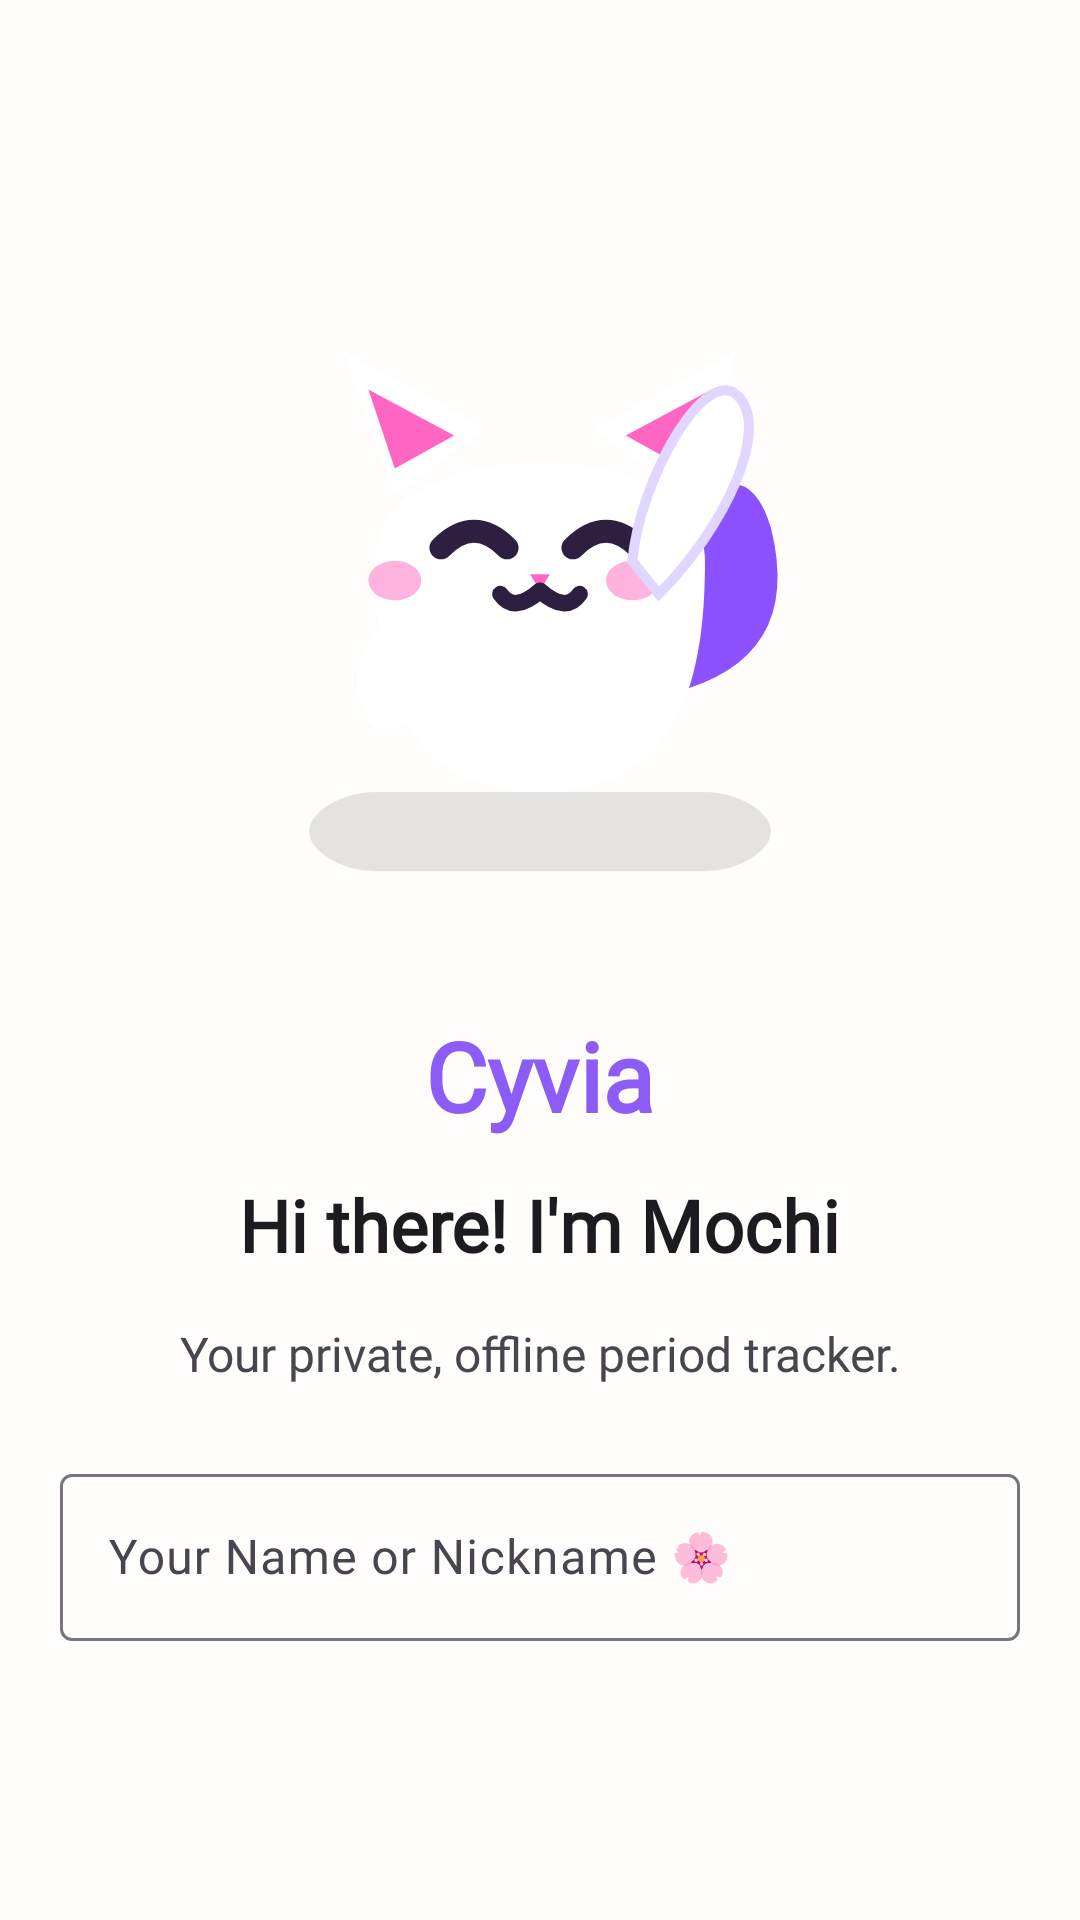

This screen was rendered from an Android layout file. Write that file and the resources it references.
<!-- AndroidManifest.xml: application theme Theme.Cyvia -->
<!-- res/layout/fragment_onboarding_welcome.xml -->
<?xml version="1.0" encoding="utf-8"?>
<ScrollView
    xmlns:android="http://schemas.android.com/apk/res/android"
    xmlns:app="http://schemas.android.com/apk/res-auto"
    android:layout_width="match_parent"
    android:layout_height="match_parent"
    android:fillViewport="true"
    android:background="@color/cyvia_background">

    <LinearLayout
        android:layout_width="match_parent"
        android:layout_height="wrap_content"
        android:orientation="vertical"
        android:gravity="center"
        android:paddingStart="@dimen/screen_padding_horizontal"
        android:paddingEnd="@dimen/screen_padding_horizontal"
        android:paddingTop="@dimen/space_48"
        android:paddingBottom="@dimen/space_32">

        
        <ImageView
            android:id="@+id/img_mochi_welcome"
            android:layout_width="@dimen/onboarding_illustration_size"
            android:layout_height="@dimen/onboarding_illustration_size"
            android:layout_marginBottom="@dimen/space_40"
            android:src="@drawable/ic_mochi_waving"
            android:contentDescription="@string/cd_mochi_cat"
            android:scaleType="fitCenter" />

        
        <TextView
            android:id="@+id/tv_app_name"
            android:layout_width="wrap_content"
            android:layout_height="wrap_content"
            android:text="Cyvia"
            android:textSize="@dimen/text_display"
            android:fontFamily="@font/nunito"
            android:textStyle="bold"
            android:textColor="@color/cyvia_primary"
            android:layout_marginBottom="@dimen/space_12" />

        <TextView
            android:id="@+id/tv_welcome_title"
            android:layout_width="wrap_content"
            android:layout_height="wrap_content"
            android:text="@string/onboarding_welcome_title"
            android:textSize="@dimen/text_headline_medium"
            android:fontFamily="@font/nunito"
            android:textStyle="bold"
            android:textColor="@color/cyvia_on_background"
            android:gravity="center"
            android:layout_marginBottom="@dimen/space_16" />

        <TextView
            android:id="@+id/tv_welcome_subtitle"
            android:layout_width="match_parent"
            android:layout_height="wrap_content"
            android:text="@string/onboarding_welcome_subtitle"
            android:textSize="@dimen/text_body_large"
            android:fontFamily="@font/inter"
            android:textColor="@color/cyvia_on_surface_variant"
            android:gravity="center"
            android:lineSpacingMultiplier="1.4"
            android:layout_marginBottom="@dimen/space_24" />

        
        <com.google.android.material.textfield.TextInputLayout
            android:layout_width="match_parent"
            android:layout_height="wrap_content"
            style="@style/Widget.Material3.TextInputLayout.OutlinedBox"
            android:hint="Your Name or Nickname 🌸"
            android:layout_marginBottom="@dimen/space_32">

            <com.google.android.material.textfield.TextInputEditText
                android:id="@+id/et_onboarding_name"
                android:layout_width="match_parent"
                android:layout_height="wrap_content"
                android:inputType="textPersonName|textCapWords"
                android:fontFamily="@font/inter" />
        </com.google.android.material.textfield.TextInputLayout>

        
        <com.google.android.material.card.MaterialCardView
            android:layout_width="match_parent"
            android:layout_height="wrap_content"
            app:cardCornerRadius="@dimen/corner_large"
            app:cardElevation="0dp"
            app:strokeWidth="1dp"
            app:strokeColor="@color/cyvia_outline_variant"
            android:backgroundTint="@color/cyvia_surface">


        </com.google.android.material.card.MaterialCardView>

    </LinearLayout>
</ScrollView>
<!-- resources referenced by this layout -->
<resources>
  <color name="cyvia_background">#FFFDFB</color>
  <color name="cyvia_on_background">#1C1B1F</color>
  <color name="cyvia_on_surface_variant">#49454F</color>
  <color name="cyvia_outline_variant">#EDE9FE</color>
  <color name="cyvia_primary">#8B5CF6</color>
  <color name="cyvia_surface">#FFFFFF</color>
  <dimen name="corner_large">24dp</dimen>
  <dimen name="onboarding_illustration_size">220dp</dimen>
  <dimen name="screen_padding_horizontal">20dp</dimen>
  <dimen name="space_12">12dp</dimen>
  <dimen name="space_16">16dp</dimen>
  <dimen name="space_24">24dp</dimen>
  <dimen name="space_32">32dp</dimen>
  <dimen name="space_40">40dp</dimen>
  <dimen name="space_48">48dp</dimen>
  <dimen name="text_body_large">16sp</dimen>
  <dimen name="text_display">32sp</dimen>
  <dimen name="text_headline_medium">24sp</dimen>
  <string name="cd_mochi_cat">Mochi the cat mascot</string>
  <string name="onboarding_welcome_subtitle">Your private, offline period tracker.</string>
  <string name="onboarding_welcome_title">Hi there! I\'m Mochi</string>
  <style name="Theme.Cyvia" parent="Base.Theme.Cyvia" />
  <color name="cyvia_on_primary">#FFFFFF</color>
  <color name="cyvia_primary_container">#EDE9FE</color>
  <color name="cyvia_on_primary_container">#4C1D95</color>
  <color name="cyvia_secondary">#C084FC</color>
  <color name="cyvia_on_secondary">#FFFFFF</color>
  <color name="cyvia_secondary_container">#F3E8FF</color>
  <color name="cyvia_on_secondary_container">#7C3AED</color>
  <color name="cyvia_tertiary">#FFC1CC</color>
  <color name="cyvia_on_tertiary">#4A232A</color>
  <color name="cyvia_tertiary_container">#FFE3E8</color>
  <color name="cyvia_on_tertiary_container">#6B3D48</color>
  <color name="cyvia_on_surface">#1C1B1F</color>
  <color name="cyvia_surface_variant">#F5F3FF</color>
  <color name="cyvia_error">#FCA5A5</color>
  <color name="cyvia_on_error">#7F1D1D</color>
  <dimen name="corner_small">12dp</dimen>
  <dimen name="corner_medium">18dp</dimen>
  <dimen name="corner_extra_large">28dp</dimen>
  <color name="bottom_nav_background">#FFFFFF</color>
</resources>
